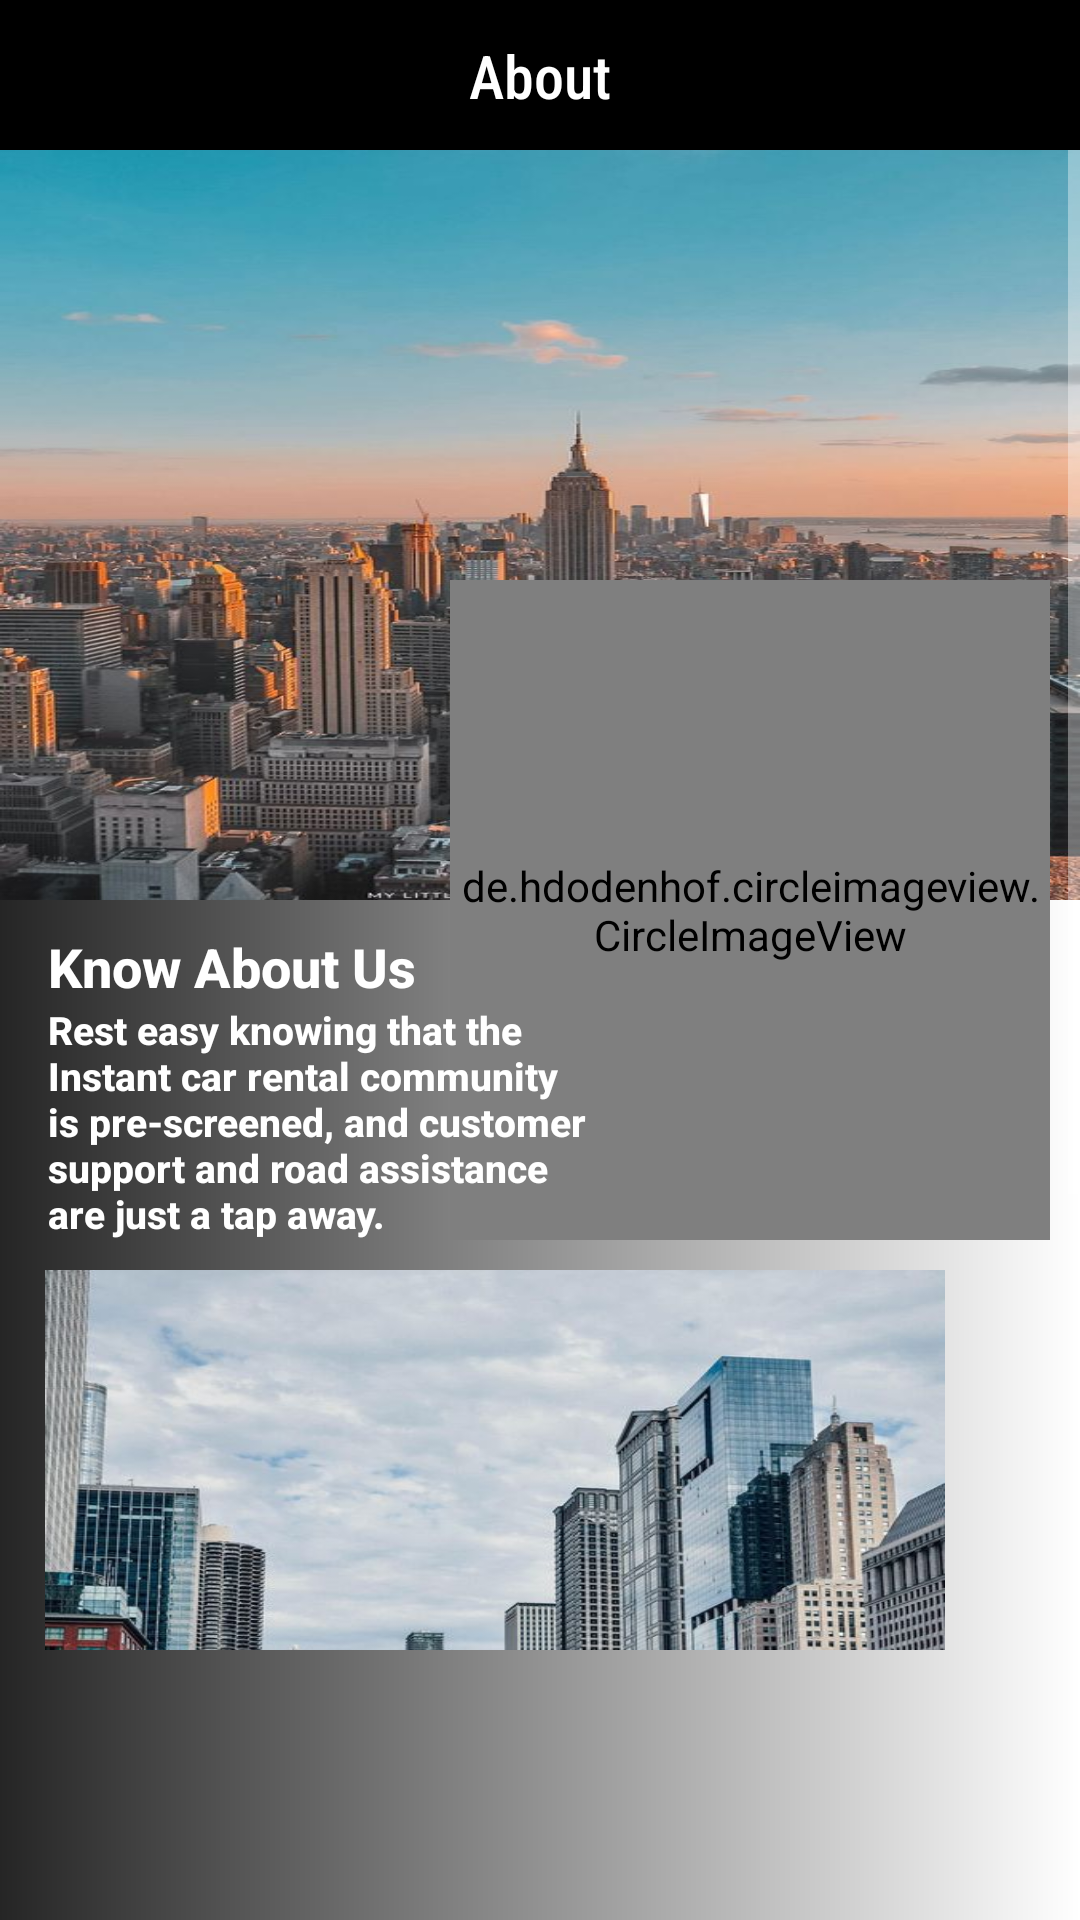

Produce the Android XML layout that renders to this screen, including the resource entries it uses.
<!-- AndroidManifest.xml: application theme Theme.FirestoreApp -->
<!-- res/layout/fragment_about.xml -->
<?xml version="1.0" encoding="utf-8"?>
<LinearLayout xmlns:android="http://schemas.android.com/apk/res/android"
    xmlns:app="http://schemas.android.com/apk/res-auto"
    xmlns:tools="http://schemas.android.com/tools"
    android:layout_width="match_parent"
    android:layout_height="match_parent"
    android:background="@drawable/gradient2"
    android:orientation="vertical"
    android:paddingBottom="90dp">

    <androidx.constraintlayout.widget.ConstraintLayout
        android:layout_width="match_parent"
        android:layout_height="50dp"
        android:background="@color/black">

        <TextView
            android:layout_width="wrap_content"
            android:layout_height="wrap_content"
            android:fontFamily="sans-serif-condensed-medium"
            android:text="About"
            android:textColor="@color/white"
            android:textSize="20sp"
            app:layout_constraintBottom_toBottomOf="parent"
            app:layout_constraintEnd_toEndOf="parent"
            app:layout_constraintHorizontal_bias="0.5"
            app:layout_constraintStart_toStartOf="parent"
            app:layout_constraintTop_toTopOf="parent" />

    </androidx.constraintlayout.widget.ConstraintLayout>

    <ScrollView
        android:layout_width="match_parent"
        android:layout_height="wrap_content">

        <LinearLayout
            android:layout_width="match_parent"
            android:layout_height="wrap_content"
            android:orientation="vertical">

            <androidx.constraintlayout.widget.ConstraintLayout
                android:layout_width="match_parent"
                android:layout_height="match_parent">

                <ImageView
                    android:id="@+id/imageView"
                    android:layout_width="match_parent"
                    android:layout_height="250dp"
                    android:background="@drawable/city4"
                    app:layout_constraintBottom_toBottomOf="parent"
                    app:layout_constraintEnd_toEndOf="parent"
                    app:layout_constraintStart_toStartOf="parent"
                    app:layout_constraintTop_toTopOf="parent"
                    app:layout_constraintVertical_bias="0.0"
                    tools:ignore="ContentDescription" />

                <de.hdodenhof.circleimageview.CircleImageView
                    android:id="@+id/circleImageView"
                    android:layout_width="200dp"
                    android:layout_height="220dp"
                    android:src="@drawable/road_city"
                    app:layout_constraintBottom_toBottomOf="parent"
                    app:layout_constraintEnd_toEndOf="parent"
                    app:layout_constraintHorizontal_bias="0.938"
                    app:layout_constraintStart_toStartOf="@+id/imageView"
                    app:layout_constraintTop_toTopOf="@+id/imageView"
                    app:layout_constraintVertical_bias="1.0" />

                <TextView
                    android:id="@+id/textView"
                    android:layout_width="180dp"
                    android:layout_height="wrap_content"
                    android:layout_marginStart="16dp"
                    android:layout_marginTop="10dp"
                    android:fontFamily="sans-serif-medium"
                    android:text="Know About Us"
                    android:textAlignment="textStart"
                    android:textColor="@color/white"
                    android:textSize="18sp"
                    android:textStyle="bold"
                    app:layout_constraintEnd_toStartOf="@+id/circleImageView"
                    app:layout_constraintHorizontal_bias="0.0"
                    app:layout_constraintStart_toStartOf="parent"
                    app:layout_constraintTop_toBottomOf="@+id/imageView" />

                <TextView
                    android:layout_width="180dp"
                    android:layout_height="wrap_content"
                    android:layout_marginStart="16dp"
                    android:fontFamily="sans-serif-medium"
                    android:text="@string/got_your_back"
                    android:textAlignment="textStart"
                    android:textColor="@color/white"
                    android:textSize="13sp"
                    android:textStyle="bold"
                    app:layout_constraintBottom_toBottomOf="parent"
                    app:layout_constraintEnd_toStartOf="@+id/circleImageView"
                    app:layout_constraintHorizontal_bias="0.0"
                    app:layout_constraintStart_toStartOf="parent"
                    app:layout_constraintTop_toBottomOf="@+id/textView"
                    app:layout_constraintVertical_bias="1.0" />

            </androidx.constraintlayout.widget.ConstraintLayout>

            <FrameLayout
                android:id="@+id/about_fragment_container"
                android:layout_width="300dp"
                android:layout_height="250dp"
                android:layout_marginTop="10dp"
                android:layout_marginStart="15dp"
                android:background="@drawable/back_city">

            </FrameLayout>

            <LinearLayout
                android:layout_width="match_parent"
                android:layout_height="20dp"
                android:orientation="vertical"
                tools:ignore="UselessLeaf" />

            <LinearLayout
                android:layout_width="match_parent"
                android:layout_height="65dp"
                android:layout_marginTop="10dp"
                android:background="@color/black">

                <HorizontalScrollView
                    android:layout_width="match_parent"
                    android:layout_height="55dp"
                    android:layout_marginStart="10dp"
                    android:layout_marginEnd="10dp"
                    android:background="@drawable/gradient2"
                    tools:ignore="UselessParent">

                    <LinearLayout
                        android:layout_width="wrap_content"
                        android:layout_height="match_parent"
                        android:orientation="horizontal">

                        <TextView
                            android:id="@+id/whoAreWe"
                            android:layout_width="110dp"
                            android:layout_height="match_parent"
                            android:layout_marginEnd="10dp"
                            android:background="@color/black"
                            android:fontFamily="@font/adamina"
                            android:gravity="center_vertical"
                            android:padding="5dp"
                            android:text="Who Are We ? #1"
                            android:textColor="@color/white"
                            android:textSize="16sp" />

                        <TextView
                            android:id="@+id/whatWeDo"
                            android:layout_width="110dp"
                            android:layout_height="match_parent"
                            android:layout_marginEnd="10dp"
                            android:background="@color/black"
                            android:fontFamily="@font/adamina"
                            android:gravity="center_vertical"
                            android:padding="5dp"
                            android:text="What We Do ? #2"
                            android:textColor="@color/white"
                            android:textSize="16sp" />

                        <TextView
                            android:id="@+id/ourImpact"
                            android:layout_width="110dp"
                            android:layout_height="match_parent"
                            android:layout_marginEnd="10dp"
                            android:background="@color/black"
                            android:fontFamily="@font/adamina"
                            android:gravity="center_vertical"
                            android:padding="5dp"
                            android:text="Our Impact ? #3"
                            android:textColor="@color/white"
                            android:textSize="16sp" />

                        <TextView
                            android:id="@+id/mission"
                            android:layout_width="110dp"
                            android:layout_height="match_parent"
                            android:layout_marginEnd="10dp"
                            android:background="@color/black"
                            android:fontFamily="@font/adamina"
                            android:gravity="center_vertical"
                            android:padding="5dp"
                            android:text="Mission #4"
                            android:textColor="@color/white"
                            android:textSize="16sp" />

                        <TextView
                            android:id="@+id/vission"
                            android:layout_width="110dp"
                            android:layout_height="match_parent"
                            android:layout_marginEnd="10dp"
                            android:background="@color/black"
                            android:fontFamily="@font/adamina"
                            android:gravity="center_vertical"
                            android:padding="5dp"
                            android:text="Vission #5"
                            android:textColor="@color/white"
                            android:textSize="16sp" />

                    </LinearLayout>
                </HorizontalScrollView>
            </LinearLayout>
        </LinearLayout>
    </ScrollView>
</LinearLayout>
<!-- resources referenced by this layout -->
<resources>
  <color name="black">#FF000000</color>
  <color name="white">#FFFFFFFF</color>
  <!-- drawable back_city: jpg bitmap (drawable-v24, 102908 bytes) -->
  <!-- drawable city4: jpg bitmap (drawable-v24, 77232 bytes) -->
  <!-- drawable gradient2 (drawable) -->
  <?xml version="1.0" encoding="utf-8"?>
  <shape xmlns:android="http://schemas.android.com/apk/res/android"
      android:shape="rectangle">
      <gradient
  
          android:type="linear"
          android:startColor="#252525"
          android:endColor="#FFFFFF"
          android:angle="0">
      </gradient>
  
  </shape>
  <!-- drawable road_city: jpg bitmap (drawable-v24, 98770 bytes) -->
  <string name="got_your_back">Rest easy knowing that the Instant car rental community is pre-screened, and customer support and road assistance are just a tap away.</string>
  <style name="Theme.FirestoreApp" parent="Theme.MaterialComponents">
          
          <item name="android:windowBackground">#121F29</item>
          <item name="colorPrimary">@color/black</item>
          <item name="colorPrimaryVariant">@color/black</item>
          <item name="colorOnPrimary">@color/white</item>
          
          <item name="colorSecondary">@color/teal_200</item>
          <item name="colorSecondaryVariant">@color/teal_700</item>
          <item name="colorOnSecondary">@color/black</item>
          
          <item name="android:statusBarColor" tools:targetApi="l">@color/black</item>
          
      </style>
  <color name="teal_200">#FF03DAC5</color>
  <color name="teal_700">#FF018786</color>
</resources>
